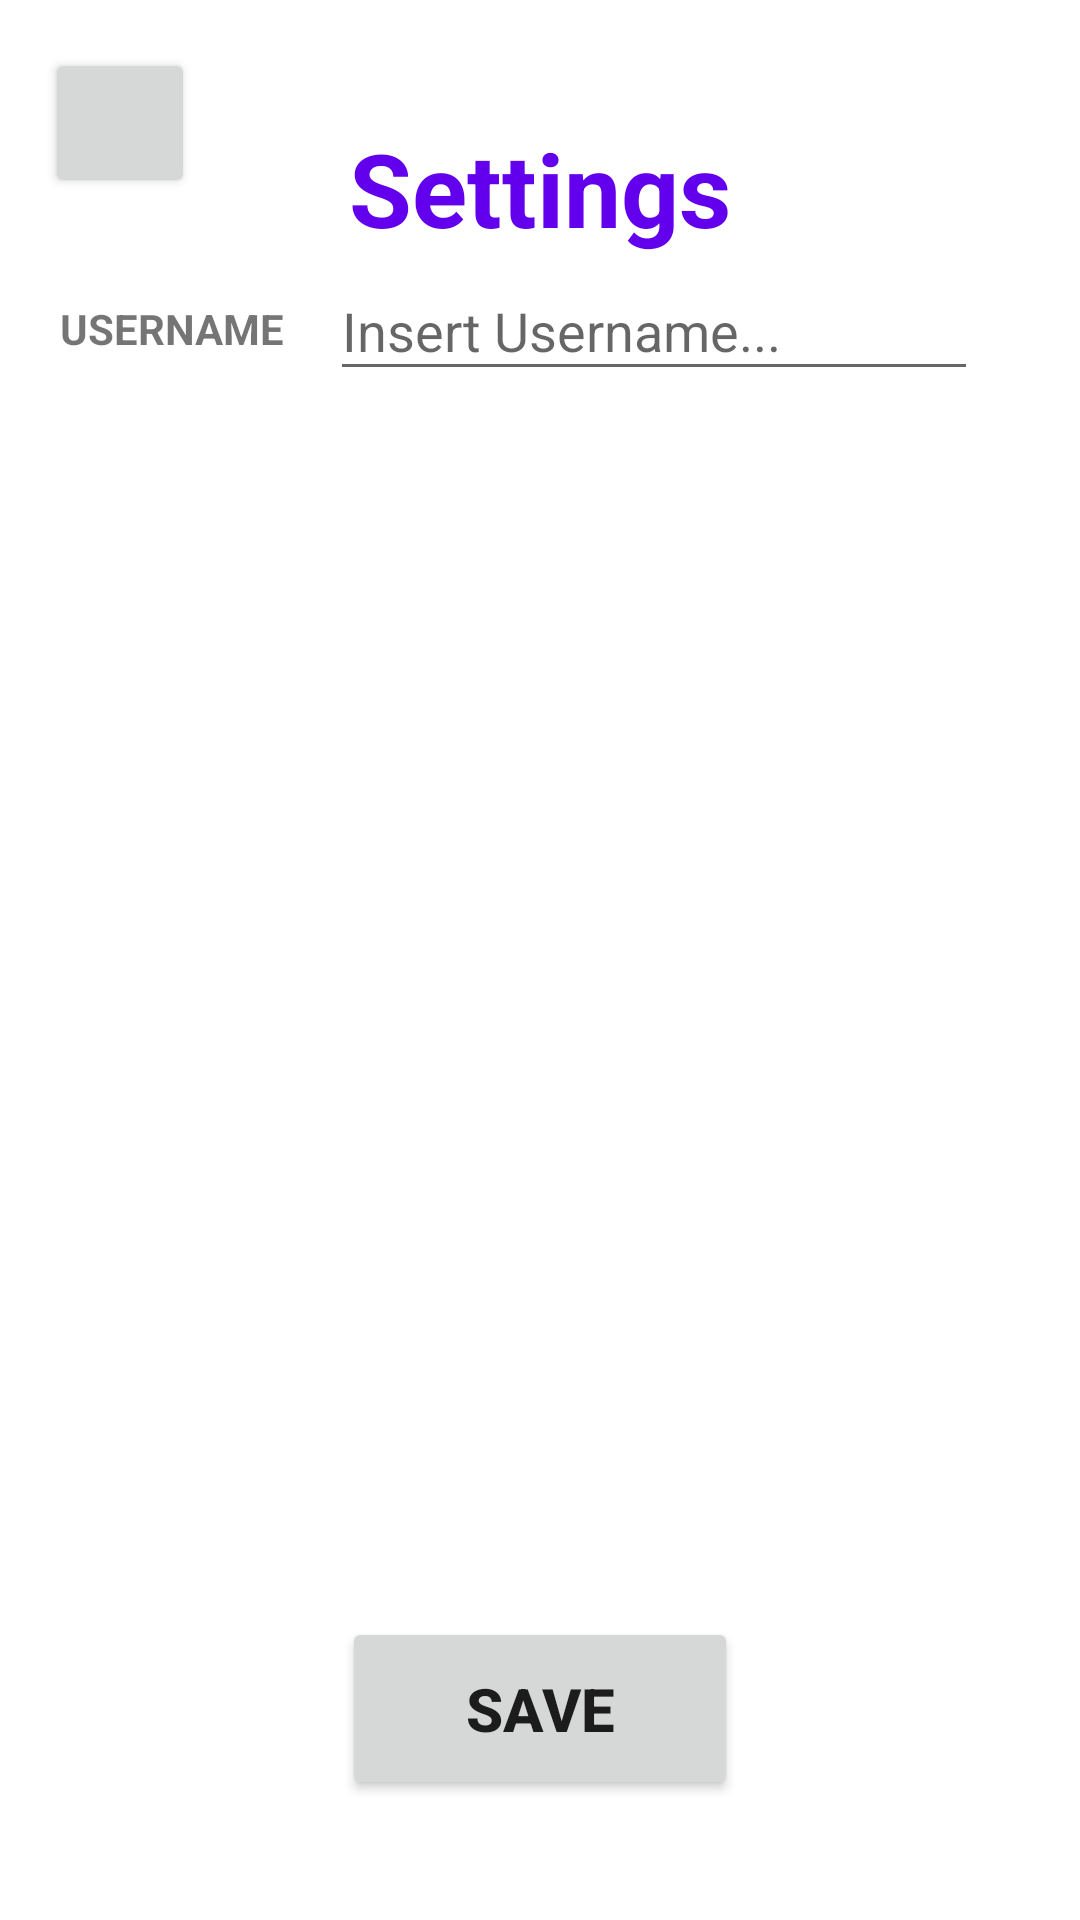

This screen was rendered from an Android layout file. Write that file and the resources it references.
<!-- AndroidManifest.xml: application theme Theme.MORSE -->
<!-- res/layout/fragment_settings.xml -->
<?xml version="1.0" encoding="utf-8"?>
<androidx.constraintlayout.widget.ConstraintLayout xmlns:android="http://schemas.android.com/apk/res/android"
    xmlns:app="http://schemas.android.com/apk/res-auto"
    xmlns:tools="http://schemas.android.com/tools"
    android:id="@+id/frameLayout5"
    android:layout_width="match_parent"
    android:layout_height="match_parent"
    tools:context=".ui.SettingsFragment">

    <TextView
        android:id="@+id/settings"
        android:layout_width="wrap_content"
        android:layout_height="wrap_content"
        android:layout_marginTop="40dp"
        android:text="@string/settings"
        android:textColor="?attr/colorPrimary"
        android:textSize="34sp"
        android:textStyle="bold"
        app:layout_constraintEnd_toEndOf="parent"
        app:layout_constraintStart_toStartOf="parent"
        app:layout_constraintTop_toTopOf="parent" />

    <TextView
        android:id="@+id/username"
        android:layout_width="wrap_content"
        android:layout_height="wrap_content"
        android:layout_marginStart="20dp"
        android:layout_marginTop="100dp"
        android:text="@string/username"
        android:textAllCaps="true"
        android:textStyle="bold"
        app:layout_constraintStart_toStartOf="parent"
        app:layout_constraintTop_toTopOf="parent" />

    <com.google.android.material.textfield.TextInputEditText
        android:id="@+id/inputUser"
        android:layout_width="0dp"
        android:layout_height="43dp"
        android:layout_marginStart="15dp"
        android:layout_marginTop="2dp"
        android:layout_marginEnd="34dp"
        android:hint="@string/insert_username"
        android:onClick="sendInput"
        app:layout_constraintEnd_toEndOf="parent"
        app:layout_constraintStart_toEndOf="@+id/username"
        app:layout_constraintTop_toBottomOf="@+id/settings" />

    <Button
        android:id="@+id/btn_save_settings"
        android:layout_width="132dp"
        android:layout_height="61dp"
        android:layout_marginBottom="40dp"
        android:text="@string/save"
        android:textAlignment="center"
        android:textSize="20sp"
        android:textStyle="bold"
        app:layout_constraintBottom_toBottomOf="parent"
        app:layout_constraintEnd_toEndOf="parent"
        app:layout_constraintHorizontal_bias="0.5"
        app:layout_constraintStart_toStartOf="parent" />

    <Button
        android:id="@+id/backFromSettings"
        android:layout_width="50dp"
        android:layout_height="50dp"
        android:layout_marginStart="15dp"
        android:layout_marginTop="16dp"
        android:textAlignment="center"
        app:icon="?attr/actionModeCloseDrawable"
        app:iconGravity="textTop"
        app:iconSize="30dp"
        app:layout_constraintStart_toStartOf="parent"
        app:layout_constraintTop_toTopOf="parent"  />

</androidx.constraintlayout.widget.ConstraintLayout>
<!-- resources referenced by this layout -->
<resources>
  <string name="insert_username" translatable="false">Insert Username...</string>
  <string name="save" translatable="false">Save</string>
  <string name="settings" translatable="false">Settings</string>
  <string name="username" translatable="false">Username</string>
  <style name="Theme.MORSE" parent="Theme.MaterialComponents.DayNight.NoActionBar">
          
          <item name="colorPrimary">@color/purple_500</item>
          <item name="colorPrimaryVariant">@color/purple_700</item>
          <item name="colorOnPrimary">@color/white</item>
          
          <item name="colorSecondary">@color/teal_200</item>
          <item name="colorSecondaryVariant">@color/teal_700</item>
          <item name="colorOnSecondary">@color/black</item>
          
          <item name="android:statusBarColor">?attr/colorPrimaryVariant</item>
          
          <item name="colorTertiary">@android:color/holo_orange_dark</item>
          <item name="colorTertiaryContainer">@android:color/holo_red_dark</item>
          <item name="colorOnTertiary">@color/black</item>
          
      </style>
  <color name="purple_500">#FF6200EE</color>
  <color name="purple_700">#FF3700B3</color>
  <color name="white">#FFFFFFFF</color>
  <color name="teal_200">#FF03DAC5</color>
  <color name="teal_700">#FF018786</color>
  <color name="black">#FF000000</color>
</resources>
